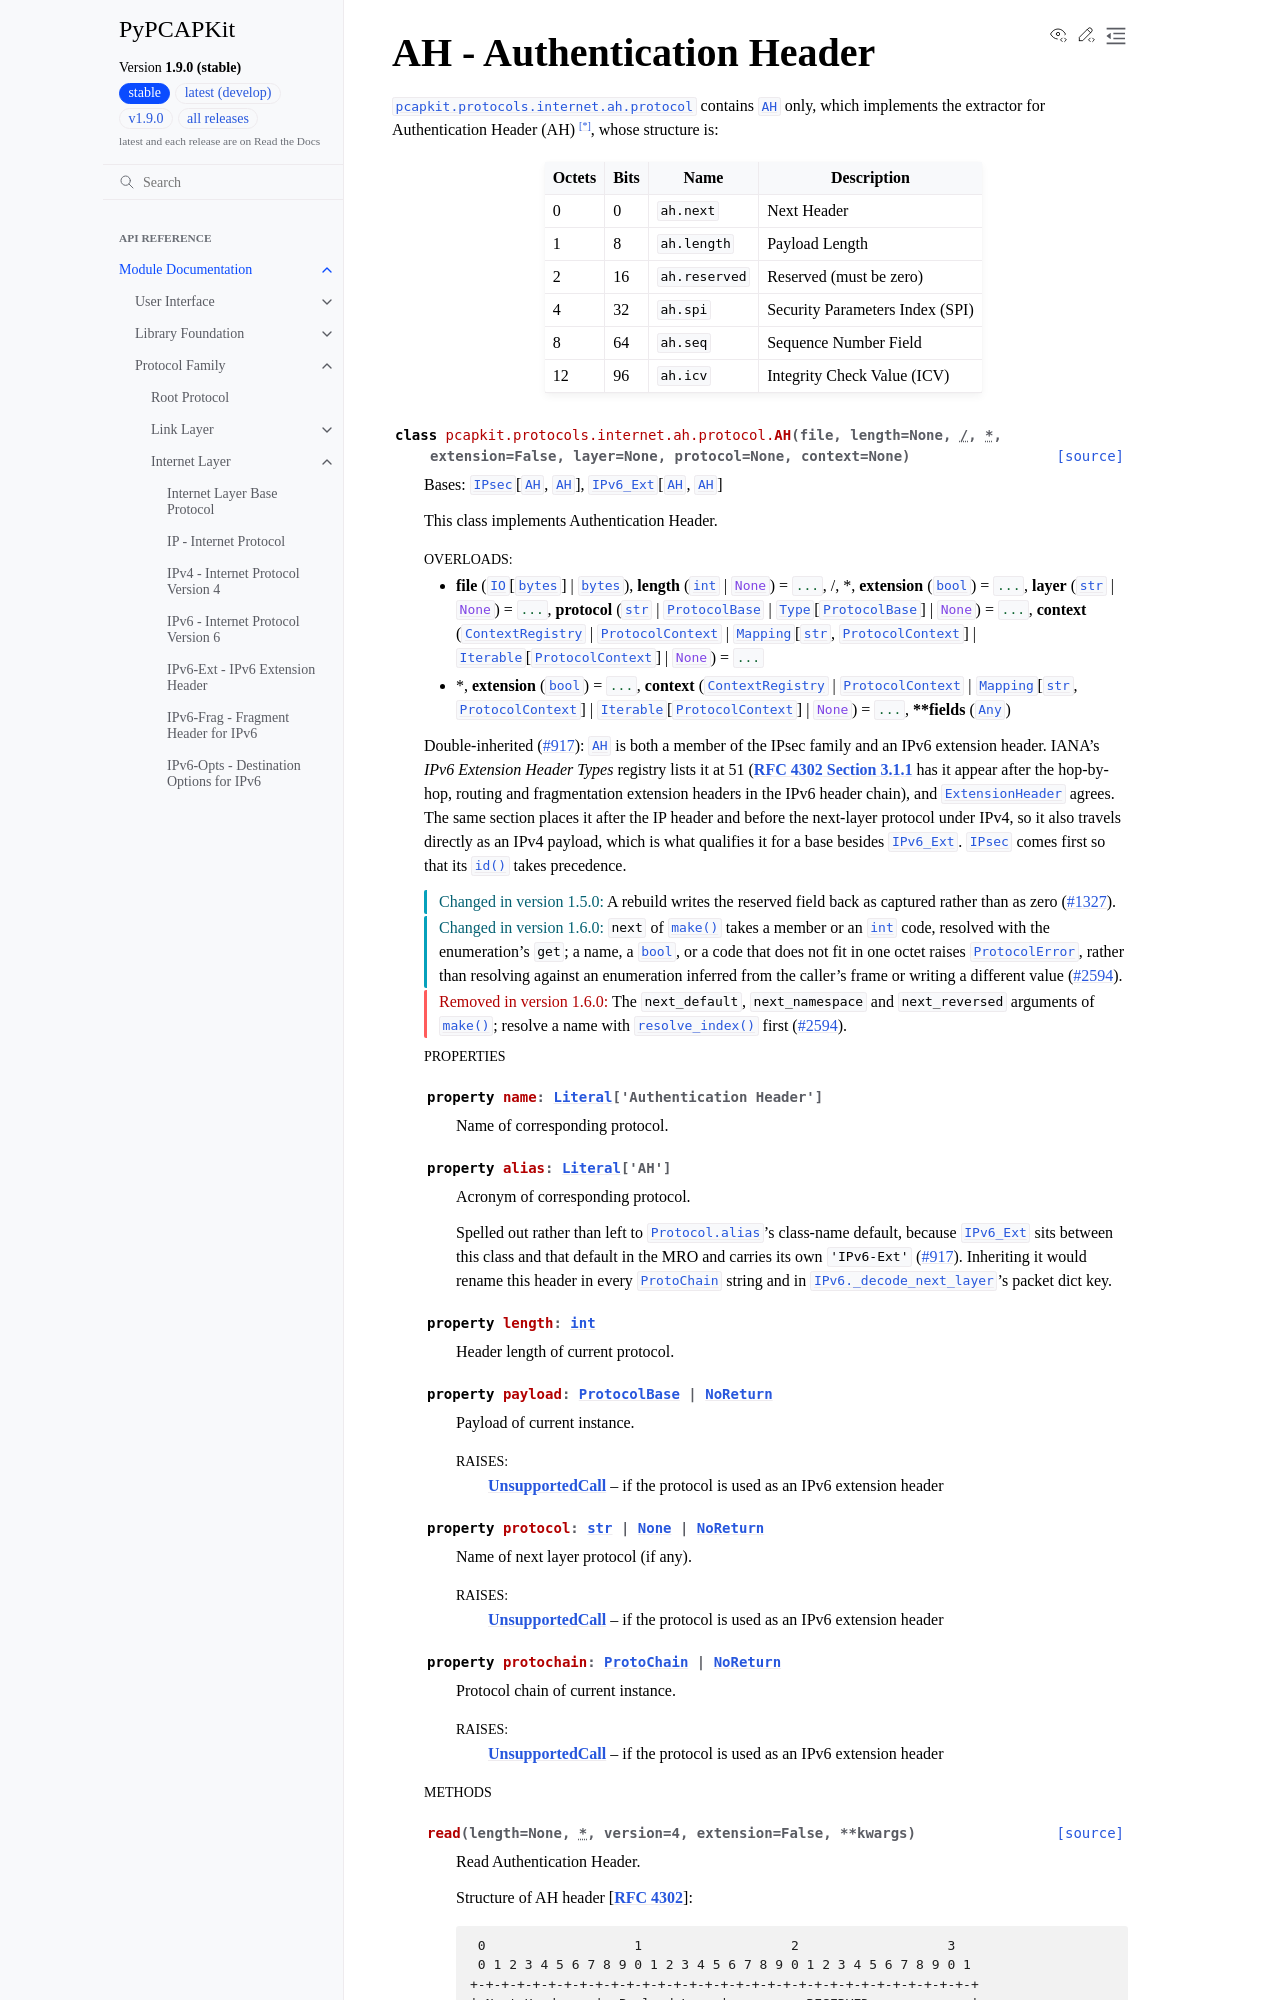

repository: JarryShaw/PyPCAPKit · page: pcapkit/protocols/internet/ah.html · generator: sphinx

AH - Authentication Header
==========================

.. module:: pcapkit.protocols.internet.ah
.. module:: pcapkit.protocols.internet.ah.protocol

:mod:`pcapkit.protocols.internet.ah.protocol` contains
:class:`~pcapkit.protocols.internet.ah.protocol.AH` only,
which implements the extractor for Authentication
Header (AH) [*]_, whose structure is:
